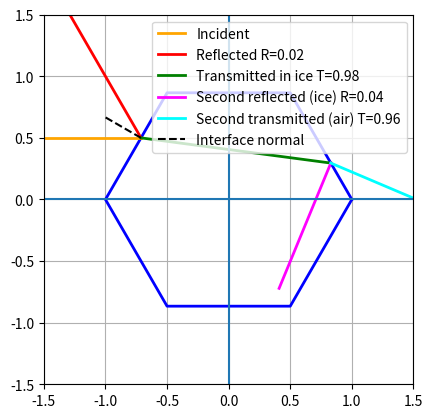

Here is the Python script that generated this plot:
import numpy as np
import matplotlib.pyplot as plt

m = 1.31
n_rays = 1000
dtheta = 1.0
n_interact = 10
a = 1

def hexagon_vertices(a):
    angles = np.deg2rad(np.arange(0.0, 360.0, 60.0))
    return np.column_stack((a * np.cos(angles), a * np.sin(angles)))

def hexagon_edges(a):
    v = hexagon_vertices(a)
    edges = []

    for i in range(len(v)):
        p1 = v[i]
        p2 = v[(i + 1) % len(v)]   # wraps last vertex back to first
        edges.append((p1, p2))

    return edges


def normalize(v):
    n = np.linalg.norm(v)
    if n == 0.0:
        return v.copy()
    return v / n


def cross2(a, b):
    return a[0] * b[1] - a[1] * b[0]


def outward_normal(p1, p2):
    e = p2 - p1
    return normalize(np.array([e[1], -e[0]]))


def reflect(d, n):
    return normalize(d - 2.0 * np.dot(d, n) * n)


def refract(d, n, n1, n2):
    eta = n1 / n2
    cos_i = -np.dot(n, d)
    k = 1.0 - eta**2 * (1.0 - cos_i**2)
    if k < 0.0:
        return None
    t = eta * d + (eta * cos_i - np.sqrt(k)) * n
    return normalize(t)


def fresnel_unpolarized(d, n, n1, n2):
    cos_i = -np.dot(n, d)
    cos_i = np.clip(cos_i, -1.0, 1.0)

    eta = n1 / n2
    sin_t2 = eta**2 * max(0.0, 1.0 - cos_i**2)
    if sin_t2 > 1.0:
        return 1.0, 0.0

    cos_t = np.sqrt(max(0.0, 1.0 - sin_t2))

    denom_s = n1 * cos_i + n2 * cos_t
    denom_p = n2 * cos_i + n1 * cos_t
    if abs(denom_s) < 1e-15 or abs(denom_p) < 1e-15:
        return 1.0, 0.0

    rs = (n1 * cos_i - n2 * cos_t) / denom_s
    rp = (n2 * cos_i - n1 * cos_t) / denom_p
    R = 0.5 * (rs**2 + rp**2)
    R = np.clip(R, 0.0, 1.0)
    return R, 1.0 - R


def ray_segment_intersection(ray_origin, ray_dir, p1, p2, eps=1e-12):
    s = p2 - p1
    denom = cross2(ray_dir, s)
    if abs(denom) < eps:
        return None

    qmp = p1 - ray_origin
    t = cross2(qmp, s) / denom
    u = cross2(qmp, ray_dir) / denom

    if t > eps and -eps <= u <= 1.0 + eps:
        return t, u
    return None


def first_hit(ray_origin, ray_dir, vertices):
    best_t = np.inf
    best = None

    for i in range(len(vertices)):
        p1 = vertices[i]
        p2 = vertices[(i + 1) % len(vertices)]
        hit = ray_segment_intersection(ray_origin, ray_dir, p1, p2)
        if hit is None:
            continue
        t, _ = hit
        if t < best_t:
            best_t = t
            best = {
                "point": ray_origin + t * ray_dir,
                "normal_out": outward_normal(p1, p2),
            }

    return best

vertices = hexagon_vertices(a)

plt.figure()

# Close the hexagon by appending the first vertex at the end
vertices_closed = np.vstack([vertices, vertices[0]])

# Plot the hexagon outline
plt.plot(vertices_closed[:, 0], vertices_closed[:, 1], 'b-', linewidth=2)

# Incident ray: from the left, traveling to the right (+x).
# (Its wavefront is parallel to y-axis.)
ray_origin = np.array([-2.0, 0.5])
ray_dir = normalize(np.array([1.0, 0.0]))

hit = first_hit(ray_origin, ray_dir, vertices)
if hit is None:
    raise RuntimeError("Ray did not hit the hexagon.")

p_hit = hit["point"]
n_out = hit["normal_out"]

# For air -> ice, interface normal points into the crystal.
n_if = -n_out
if np.dot(n_if, ray_dir) > 0.0:
    n_if = -n_if

ray_ref = reflect(ray_dir, n_if)
ray_tr = refract(ray_dir, n_if, 1.0, m)
R1, T1 = fresnel_unpolarized(ray_dir, n_if, 1.0, m)

# Draw incident ray segment up to intersection point
plt.plot([ray_origin[0], p_hit[0]], [ray_origin[1], p_hit[1]], color='orange', linewidth=2, label='Incident')

# Draw reflected ray
L_ref = 1.6
ref_end = p_hit + L_ref * ray_ref
plt.plot([p_hit[0], ref_end[0]], [p_hit[1], ref_end[1]], color='red', linewidth=2, label=f'Reflected R={R1:.2f}')

# Draw refracted ray (Snell)
if ray_tr is not None:
    # Trace inside-ice ray to next boundary.
    eps_shift = 1e-9
    hit2 = first_hit(p_hit + eps_shift * ray_tr, ray_tr, vertices)
    if hit2 is not None:
        p_hit2 = hit2["point"]

        # Inside segment from first to second boundary.
        plt.plot([p_hit[0], p_hit2[0]], [p_hit[1], p_hit2[1]], color='green', linewidth=2, label=f'Transmitted in ice T={T1:.2f}')

        n_out2 = hit2["normal_out"]
        n_if2 = n_out2.copy()  # ice -> air normal
        if np.dot(n_if2, ray_tr) > 0.0:
            n_if2 = -n_if2

        ray_ref2 = reflect(ray_tr, n_if2)
        ray_tr2 = refract(ray_tr, n_if2, m, 1.0)
        R2, T2 = fresnel_unpolarized(ray_tr, n_if2, m, 1.0)

        # Reflected branch at second boundary (stays inside ice)
        L_ref2 = 1.1
        ref2_end = p_hit2 + L_ref2 * ray_ref2
        plt.plot(
            [p_hit2[0], ref2_end[0]],
            [p_hit2[1], ref2_end[1]],
            color='magenta',
            linewidth=2,
            label=f'Second reflected (ice) R={R2:.2f}'
        )

        # Transmitted branch at second boundary (exits to air)
        if ray_tr2 is not None:
            L_tr2 = 1.6
            tr2_end = p_hit2 + L_tr2 * ray_tr2
            plt.plot(
                [p_hit2[0], tr2_end[0]],
                [p_hit2[1], tr2_end[1]],
                color='cyan',
                linewidth=2,
                label=f'Second transmitted (air) T={T2:.2f}'
            )
        else:
            plt.scatter([p_hit2[0]], [p_hit2[1]], color='cyan', s=40, label='Total internal reflection')
    else:
        L_tr = 1.1
        tr_end = p_hit + L_tr * ray_tr
        plt.plot([p_hit[0], tr_end[0]], [p_hit[1], tr_end[1]], color='green', linewidth=2, label=f'Transmitted in ice T={T1:.2f}')

# Draw surface normal at hit point
L_n = 0.35
normal_end = p_hit + L_n * n_if
plt.plot([p_hit[0], normal_end[0]], [p_hit[1], normal_end[1]], 'k--', linewidth=1.5, label='Interface normal')

plt.xlim(-1.5, 1.5)
plt.ylim(-1.5, 1.5)
plt.axhline(0)
plt.axvline(0)
plt.grid()
plt.gca().set_aspect('equal')
plt.legend()

plt.show()
